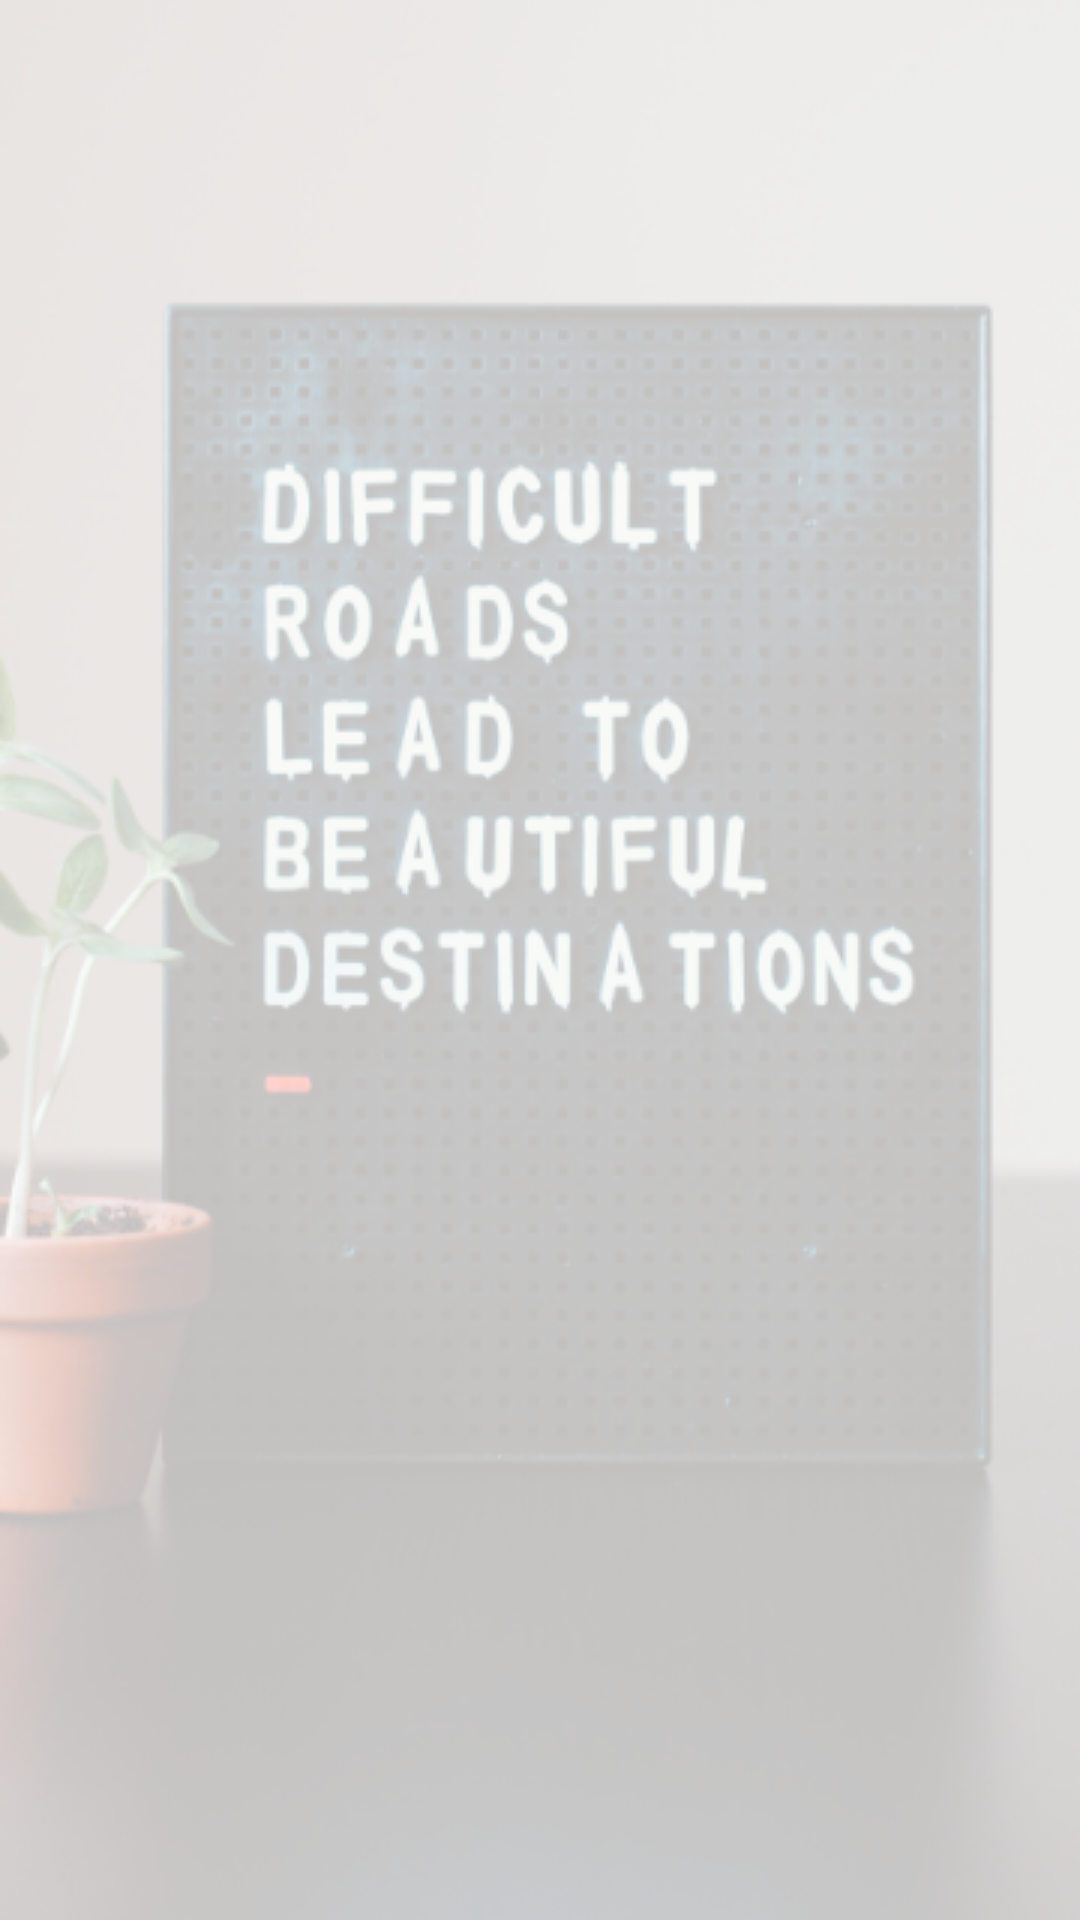

Here is an Android app screen rendered from its layout file. Give the layout XML and the strings, colors and styles it references.
<!-- AndroidManifest.xml: application theme Theme.EHorizon -->
<!-- res/layout/fragment_event.xml -->
<?xml version="1.0" encoding="utf-8"?>
<RelativeLayout xmlns:android="http://schemas.android.com/apk/res/android"
    xmlns:tools="http://schemas.android.com/tools"
    android:layout_width="match_parent"
    android:layout_height="match_parent"
    android:padding="10dp"
    android:background="@drawable/bg16"
    tools:context=".Fragments.EventFragment">

    <androidx.recyclerview.widget.RecyclerView
        android:layout_width="match_parent"
        android:layout_height="match_parent"
        android:id="@+id/recycler_view"
        android:layout_above="@id/add_btn"
        />
    <com.google.android.material.button.MaterialButton
        android:layout_width="wrap_content"
        android:layout_height="wrap_content"
        android:id="@+id/add_btn"
        android:text="add event"
        android:layout_alignParentBottom="true"
        android:layout_centerHorizontal="true"
        android:visibility="gone"
        tools:visibility="visible"
        />

</RelativeLayout>
<!-- resources referenced by this layout -->
<resources>
  <!-- drawable bg16: png bitmap (drawable-v24, 203556 bytes) -->
  <style name="Theme.EHorizon" parent="Theme.MaterialComponents.DayNight.NoActionBar">
          
          <item name="colorPrimary">#2a7bf5</item>
          <item name="colorPrimaryVariant">@color/black</item>
          <item name="colorOnPrimary">@color/white</item>
          
          <item name="colorSecondary">@color/teal_200</item>
          <item name="colorSecondaryVariant">@color/teal_700</item>
          <item name="colorOnSecondary">@color/black</item>
          <item name="android:textColor">@color/black</item>
          
          <item name="android:statusBarColor" tools:targetApi="l">?attr/colorPrimaryVariant</item>
          <item name="fontFamily">@font/rosario_medium</item>
          
      </style>
  <!-- not gathered from this repository: default colours our renderer supplied (Android Studio template values) -->
  <color name="teal_200">#FF03DAC5</color>
  <color name="teal_700">#FF018786</color>
  <color name="black">#FF000000</color>
  <color name="white">#FFFFFFFF</color>
</resources>
